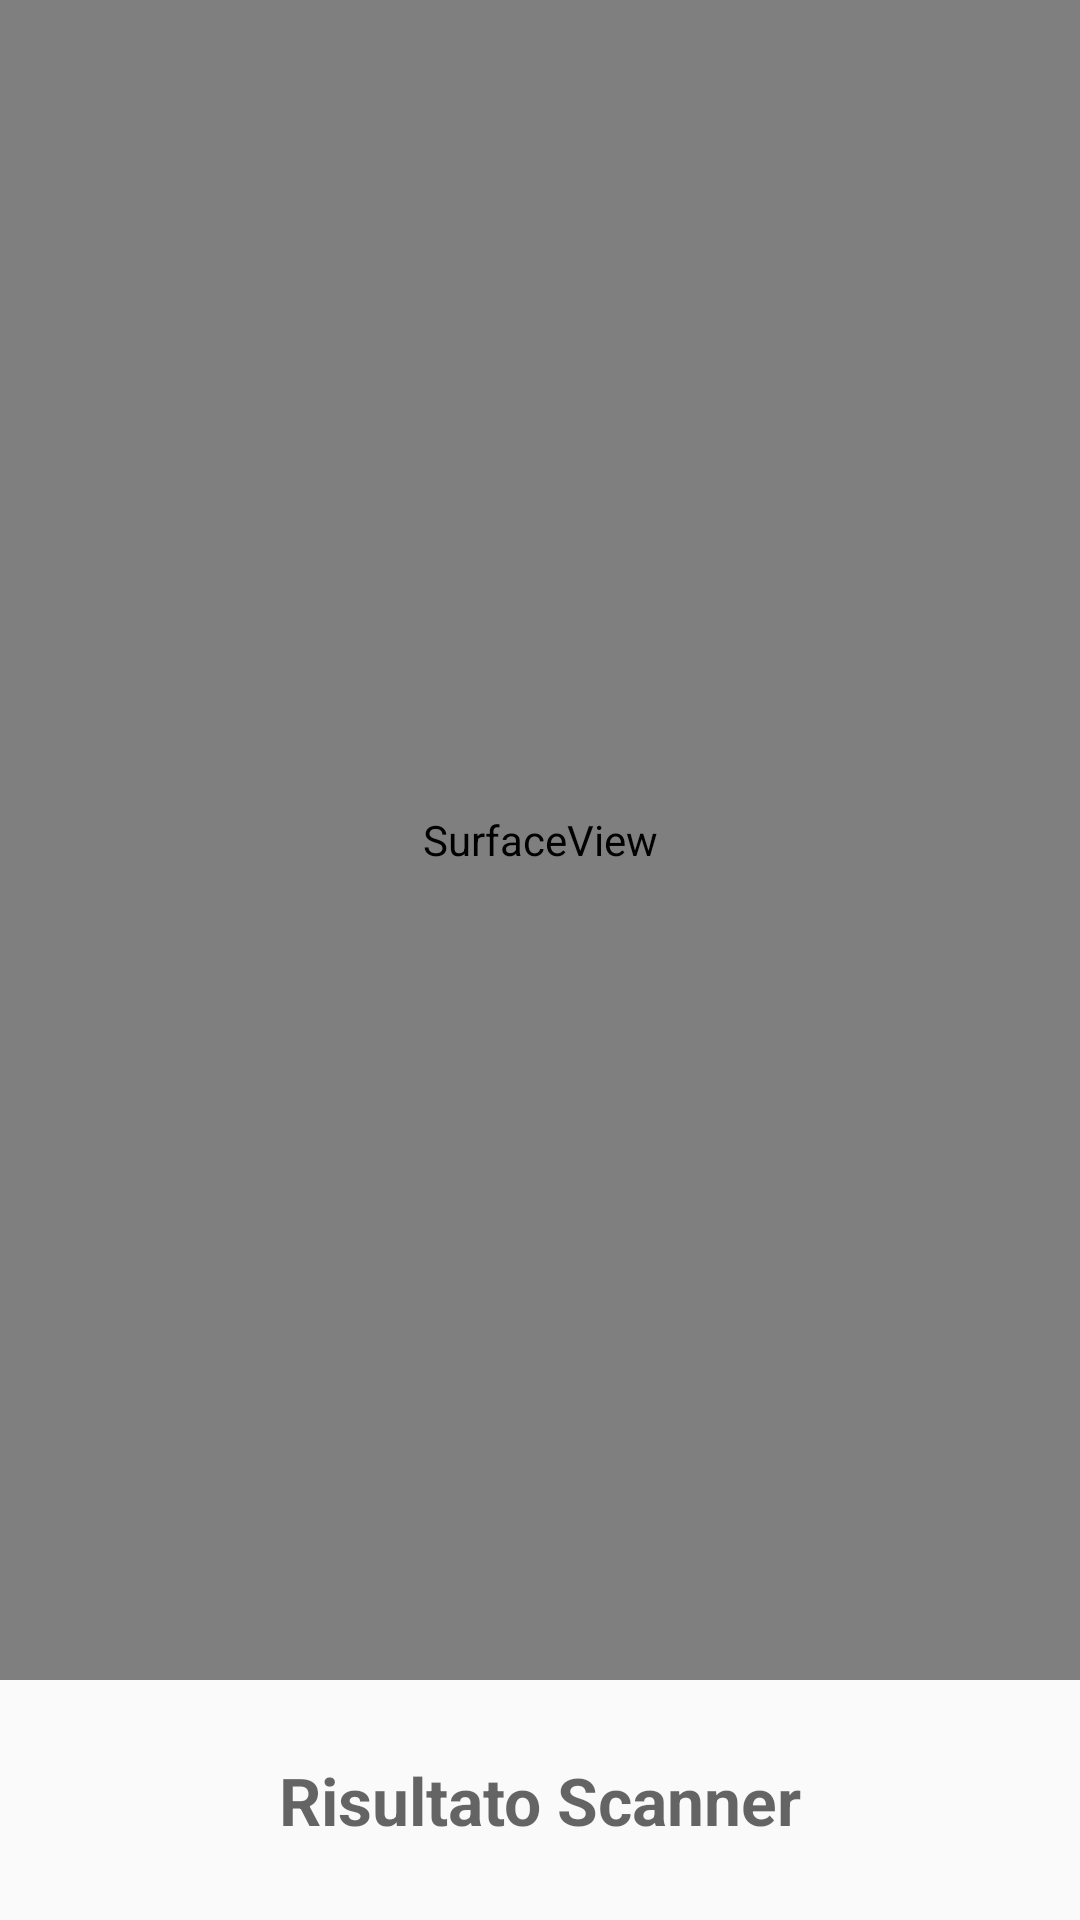

Here is an Android app screen rendered from its layout file. Give the layout XML and the strings, colors and styles it references.
<!-- AndroidManifest.xml: application theme Theme.AppCompat.Light.NoActionBar -->
<!-- res/layout/activity_scanner.xml -->
<?xml version="1.0" encoding="utf-8"?>
<androidx.constraintlayout.widget.ConstraintLayout
        xmlns:android="http://schemas.android.com/apk/res/android"
        xmlns:tools="http://schemas.android.com/tools"
        xmlns:app="http://schemas.android.com/apk/res-auto"
        android:layout_width="match_parent"
        android:layout_height="match_parent"
        tools:context=".scanner.ScannerActivity">

    <SurfaceView
            android:layout_width="0dp"
            android:layout_height="0dp"
            android:id="@+id/cameraSurfaceView"
            app:layout_constraintTop_toTopOf="parent"
            app:layout_constraintEnd_toEndOf="parent"
            app:layout_constraintStart_toStartOf="parent"
            app:layout_constraintBottom_toTopOf="@+id/textScanResult"/>
    <TextView
            android:hint="Risultato Scanner"
            android:textSize="22sp"
            android:textStyle="bold"
            android:textColor="@color/black"
            android:gravity="center"
            android:layout_width="0dp"
            android:layout_height="80dp" android:id="@+id/textScanResult"
            app:layout_constraintBottom_toBottomOf="parent" app:layout_constraintEnd_toEndOf="parent"
            app:layout_constraintStart_toStartOf="parent"/>

</androidx.constraintlayout.widget.ConstraintLayout>
<!-- resources referenced by this layout -->
<resources>
  <color name="black">#FF000000</color>
</resources>
